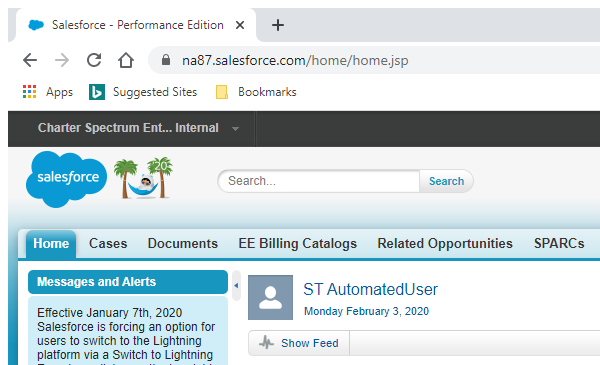
Task: Start with RPA modules

Workflow: ~Go to xRegional

Step 1: Attach Browser Home :'chrome.exe Salesforce' in window 'Salesforce - Performance Edition' (chrome.exe)

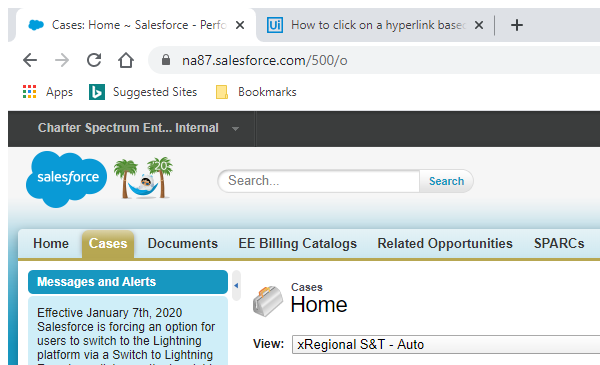
Step 2: Attach Browser 'chrome.exe Cases:' in window 'Cases: Home ~ Salesforce - Performance Edition' (chrome.exe)

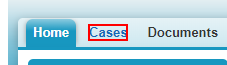
Step 3: click on the link